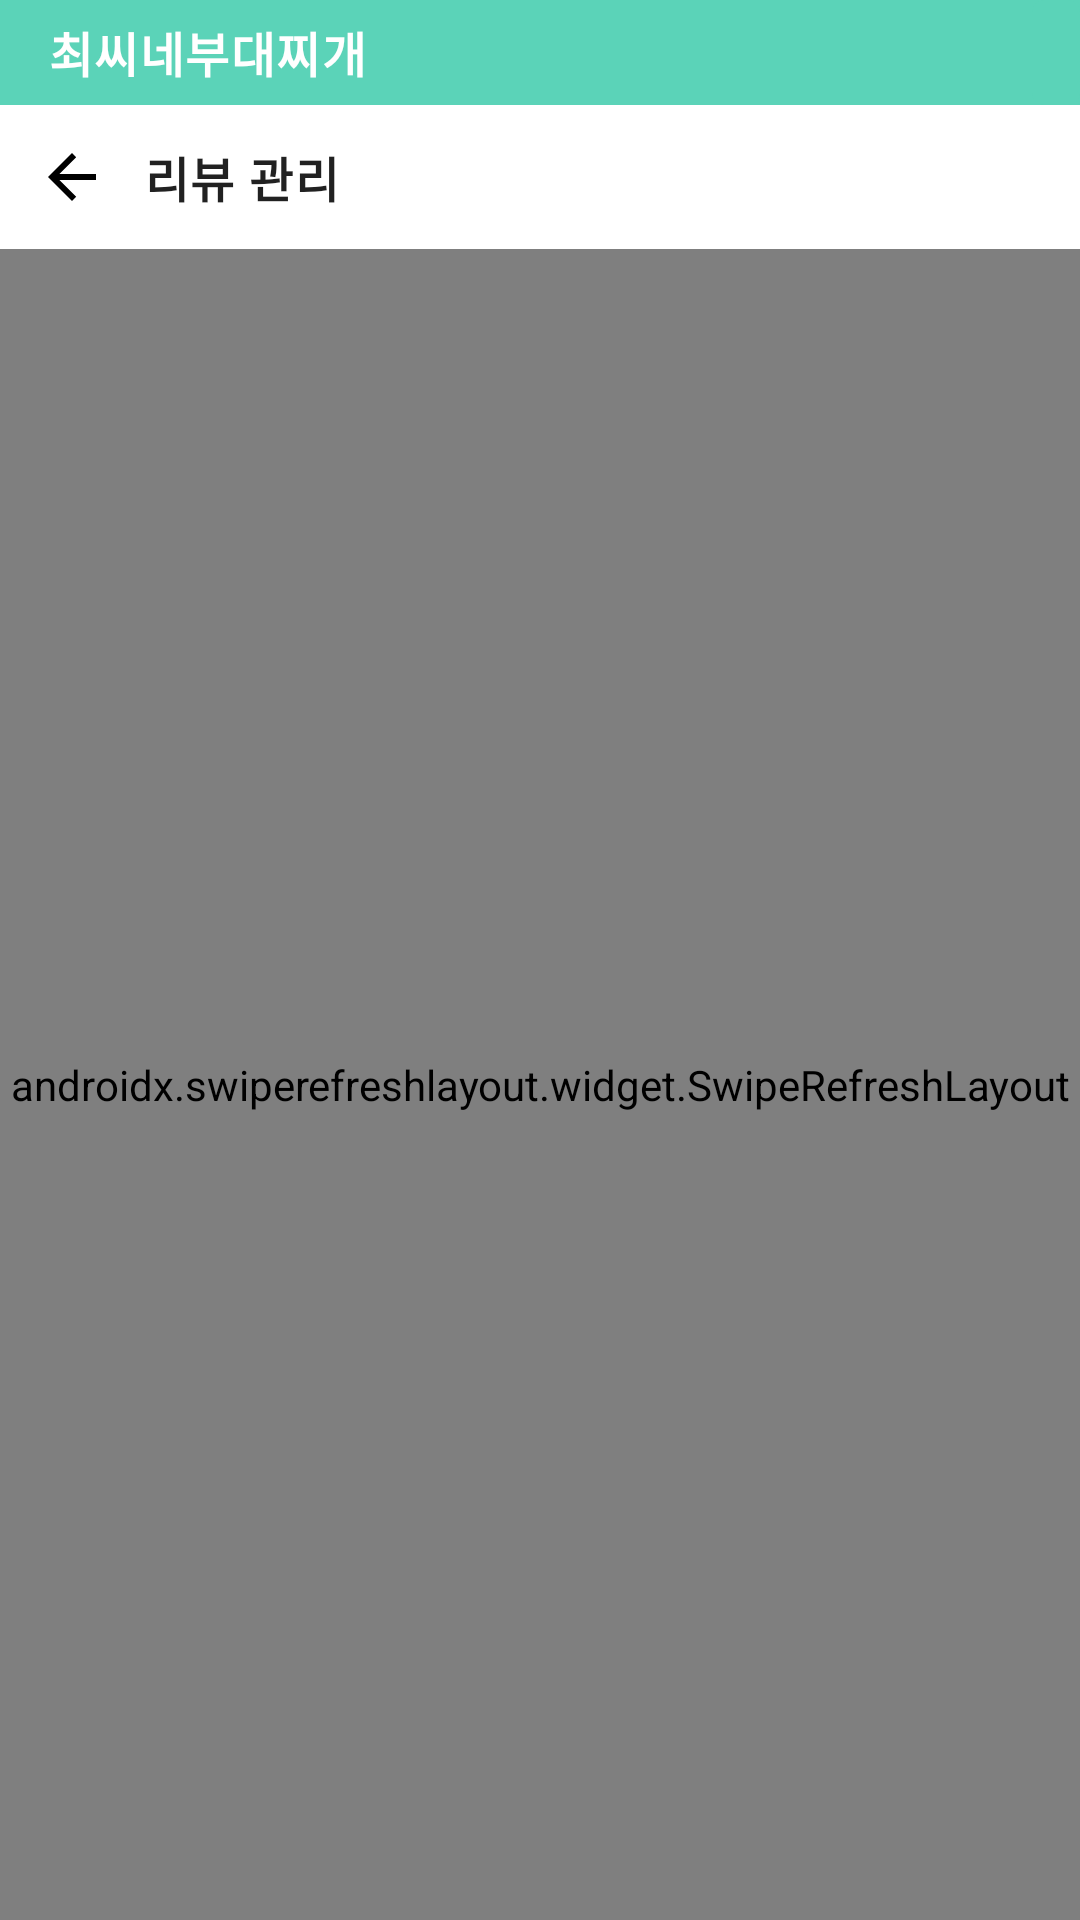

Layout XML and referenced resources for this Android screen:
<!-- AndroidManifest.xml: application theme Theme.TheChef -->
<!-- res/layout/activity_review.xml -->
<?xml version="1.0" encoding="utf-8"?>
<LinearLayout xmlns:android="http://schemas.android.com/apk/res/android"
    xmlns:app="http://schemas.android.com/apk/res-auto"
    xmlns:tools="http://schemas.android.com/tools"
    android:layout_width="match_parent"
    android:layout_height="match_parent"
    android:orientation="vertical"
    tools:context=".ReviewActivity">

    <LinearLayout
        android:layout_width="match_parent"
        android:layout_height="wrap_content"
        android:background="?attr/colorPrimary"
        android:gravity="center_vertical"
        app:layout_constraintTop_toTopOf="parent">

        <TextView
            android:id="@+id/title_text_view"
            android:layout_width="0dp"
            android:layout_height="wrap_content"
            android:layout_marginHorizontal="16dp"
            android:layout_weight="1"
            android:text="최씨네부대찌개"
            android:textAppearance="?attr/textAppearanceBody1"
            android:textColor="?attr/colorOnPrimary"
            android:textStyle="bold" />

        <com.google.android.material.button.MaterialButton
            android:id="@+id/home_button"
            style="@style/Widget.MaterialComponents.Button.UnelevatedButton"
            android:layout_width="wrap_content"
            android:layout_height="wrap_content"
            android:insetTop="0dp"
            android:insetBottom="0dp"
            android:minWidth="0dp"
            android:minHeight="0dp"
            android:padding="8dp"
            app:icon="@drawable/ic_home_32"
            app:iconPadding="0dp"
            app:iconSize="32dp"
            app:iconTint="?attr/colorOnPrimary" />

    </LinearLayout>

    <LinearLayout
        android:layout_width="match_parent"
        android:layout_height="wrap_content"
        android:gravity="center_vertical">

        <com.google.android.material.button.MaterialButton
            android:id="@+id/back_button"
            style="@style/Widget.MaterialComponents.Button.UnelevatedButton"
            android:layout_width="wrap_content"
            android:layout_height="wrap_content"
            android:insetTop="0dp"
            android:insetBottom="0dp"
            android:minWidth="0dp"
            android:minHeight="0dp"
            android:padding="12dp"
            app:backgroundTint="@android:color/transparent"
            app:icon="?attr/homeAsUpIndicator"
            app:iconPadding="0dp"
            app:iconSize="24dp"
            app:iconTint="?attr/colorOnSurface" />

        <LinearLayout
            android:id="@+id/title_container"
            android:layout_width="0dp"
            android:layout_height="48dp"
            android:layout_weight="1"
            android:gravity="center_vertical"
            android:visibility="visible">

            <TextView
                android:layout_width="0dp"
                android:layout_height="wrap_content"
                android:layout_weight="1"
                android:text="리뷰 관리"
                android:textAppearance="@style/TextAppearance.Material3.BodyLarge"
                android:textStyle="bold" />

            <com.google.android.material.button.MaterialButton
                android:id="@+id/search_button"
                style="@style/Widget.MaterialComponents.Button.UnelevatedButton"
                android:layout_width="wrap_content"
                android:layout_height="wrap_content"
                android:insetTop="0dp"
                android:insetBottom="0dp"
                android:minWidth="0dp"
                android:minHeight="0dp"
                android:padding="12dp"
                app:backgroundTint="@android:color/transparent"
                app:icon="@drawable/ic_search_50"
                app:iconPadding="0dp"
                app:iconSize="24dp"
                app:iconTint="?attr/colorOnSurface" />

        </LinearLayout>

        <LinearLayout
            android:id="@+id/search_container"
            android:layout_width="0dp"
            android:layout_height="wrap_content"
            android:layout_weight="1"
            android:gravity="center_vertical"
            android:visibility="gone">

            <com.google.android.material.textfield.TextInputLayout
                android:id="@+id/search_field"
                style="@style/Widget.MaterialComponents.TextInputLayout.OutlinedBox.Dense"
                android:layout_width="0dp"
                android:layout_height="48dp"
                android:layout_weight="1"
                app:boxStrokeWidth="0dp"
                app:boxStrokeWidthFocused="0dp"
                app:hintEnabled="false">

                <com.google.android.material.textfield.TextInputEditText
                    android:layout_width="match_parent"
                    android:layout_height="match_parent"
                    android:hint="검색어를 입력하세요"
                    android:imeOptions="actionSearch"
                    android:singleLine="true" />

            </com.google.android.material.textfield.TextInputLayout>

            <com.google.android.material.button.MaterialButton
                android:id="@+id/close_button"
                style="@style/Widget.MaterialComponents.Button.UnelevatedButton"
                android:layout_width="wrap_content"
                android:layout_height="wrap_content"
                android:insetTop="0dp"
                android:insetBottom="0dp"
                android:minWidth="0dp"
                android:minHeight="0dp"
                android:padding="12dp"
                app:backgroundTint="@android:color/transparent"
                app:icon="@drawable/ic_baseline_close_24"
                app:iconPadding="0dp"
                app:iconSize="24dp"
                app:iconTint="?attr/colorOnSurface" />

        </LinearLayout>

    </LinearLayout>

    <androidx.swiperefreshlayout.widget.SwipeRefreshLayout
        android:id="@+id/swipe_refresh_layout"
        android:layout_width="match_parent"
        android:layout_height="match_parent">

        <LinearLayout
            android:layout_width="match_parent"
            android:layout_height="match_parent"
            android:orientation="vertical">

            <LinearLayout
                android:layout_width="match_parent"
                android:layout_height="wrap_content"
                android:padding="16dp">

                <TextView
                    android:layout_width="0dp"
                    android:layout_height="wrap_content"
                    android:layout_weight="1"
                    android:text="덧글 내용"
                    android:textStyle="bold" />

                <TextView
                    android:layout_width="wrap_content"
                    android:layout_height="wrap_content"
                    android:text="등록 시간"
                    android:textStyle="bold" />

            </LinearLayout>

            <androidx.recyclerview.widget.RecyclerView
                android:id="@+id/recycler_view"
                android:layout_width="match_parent"
                android:layout_height="match_parent"
                app:layoutManager="androidx.recyclerview.widget.LinearLayoutManager"
                tools:listitem="@layout/item_review" />

        </LinearLayout>

    </androidx.swiperefreshlayout.widget.SwipeRefreshLayout>

</LinearLayout>
<!-- res/layout/item_review.xml (included above) -->
<?xml version="1.0" encoding="utf-8"?>
<LinearLayout xmlns:android="http://schemas.android.com/apk/res/android"
    xmlns:tools="http://schemas.android.com/tools"
    android:layout_width="match_parent"
    android:layout_height="wrap_content"
    android:background="?attr/selectableItemBackground"
    android:gravity="center_vertical"
    android:orientation="horizontal"
    android:padding="16dp">

    <TextView
        android:id="@+id/content_text_view"
        android:layout_width="0dp"
        android:layout_height="wrap_content"
        android:layout_weight="1"
        tools:text="@tools:sample/lorem" />

    <TextView
        android:id="@+id/date_text_view"
        android:layout_width="wrap_content"
        android:layout_height="wrap_content"
        android:layout_marginLeft="16dp"
        tools:text="@tools:sample/date/mmddyy" />

</LinearLayout>
<!-- resources referenced by this layout -->
<resources>
  <!-- drawable ic_baseline_close_24 (drawable) -->
  <vector android:height="24dp" android:tint="#000000"
      android:viewportHeight="24" android:viewportWidth="24"
      android:width="24dp" xmlns:android="http://schemas.android.com/apk/res/android">
      <path android:fillColor="@android:color/white" android:pathData="M19,6.41L17.59,5 12,10.59 6.41,5 5,6.41 10.59,12 5,17.59 6.41,19 12,13.41 17.59,19 19,17.59 13.41,12z"/>
  </vector>
  <style name="Theme.TheChef" parent="Theme.MaterialComponents.DayNight.NoActionBar">
          
          <item name="colorPrimary">#5bd3b8</item>
          <item name="colorPrimaryVariant">#49c8a8</item>
          <item name="colorOnPrimary">@color/white</item>
          
          <item name="colorSecondary">@color/teal_200</item>
          <item name="colorSecondaryVariant">@color/teal_700</item>
          <item name="colorOnSecondary">@color/black</item>
          
          <item name="android:statusBarColor">?attr/colorPrimaryVariant</item>
          
      </style>
  <color name="white">#FFFFFFFF</color>
  <color name="teal_200">#FF03DAC5</color>
  <color name="teal_700">#FF018786</color>
  <color name="black">#FF000000</color>
</resources>
